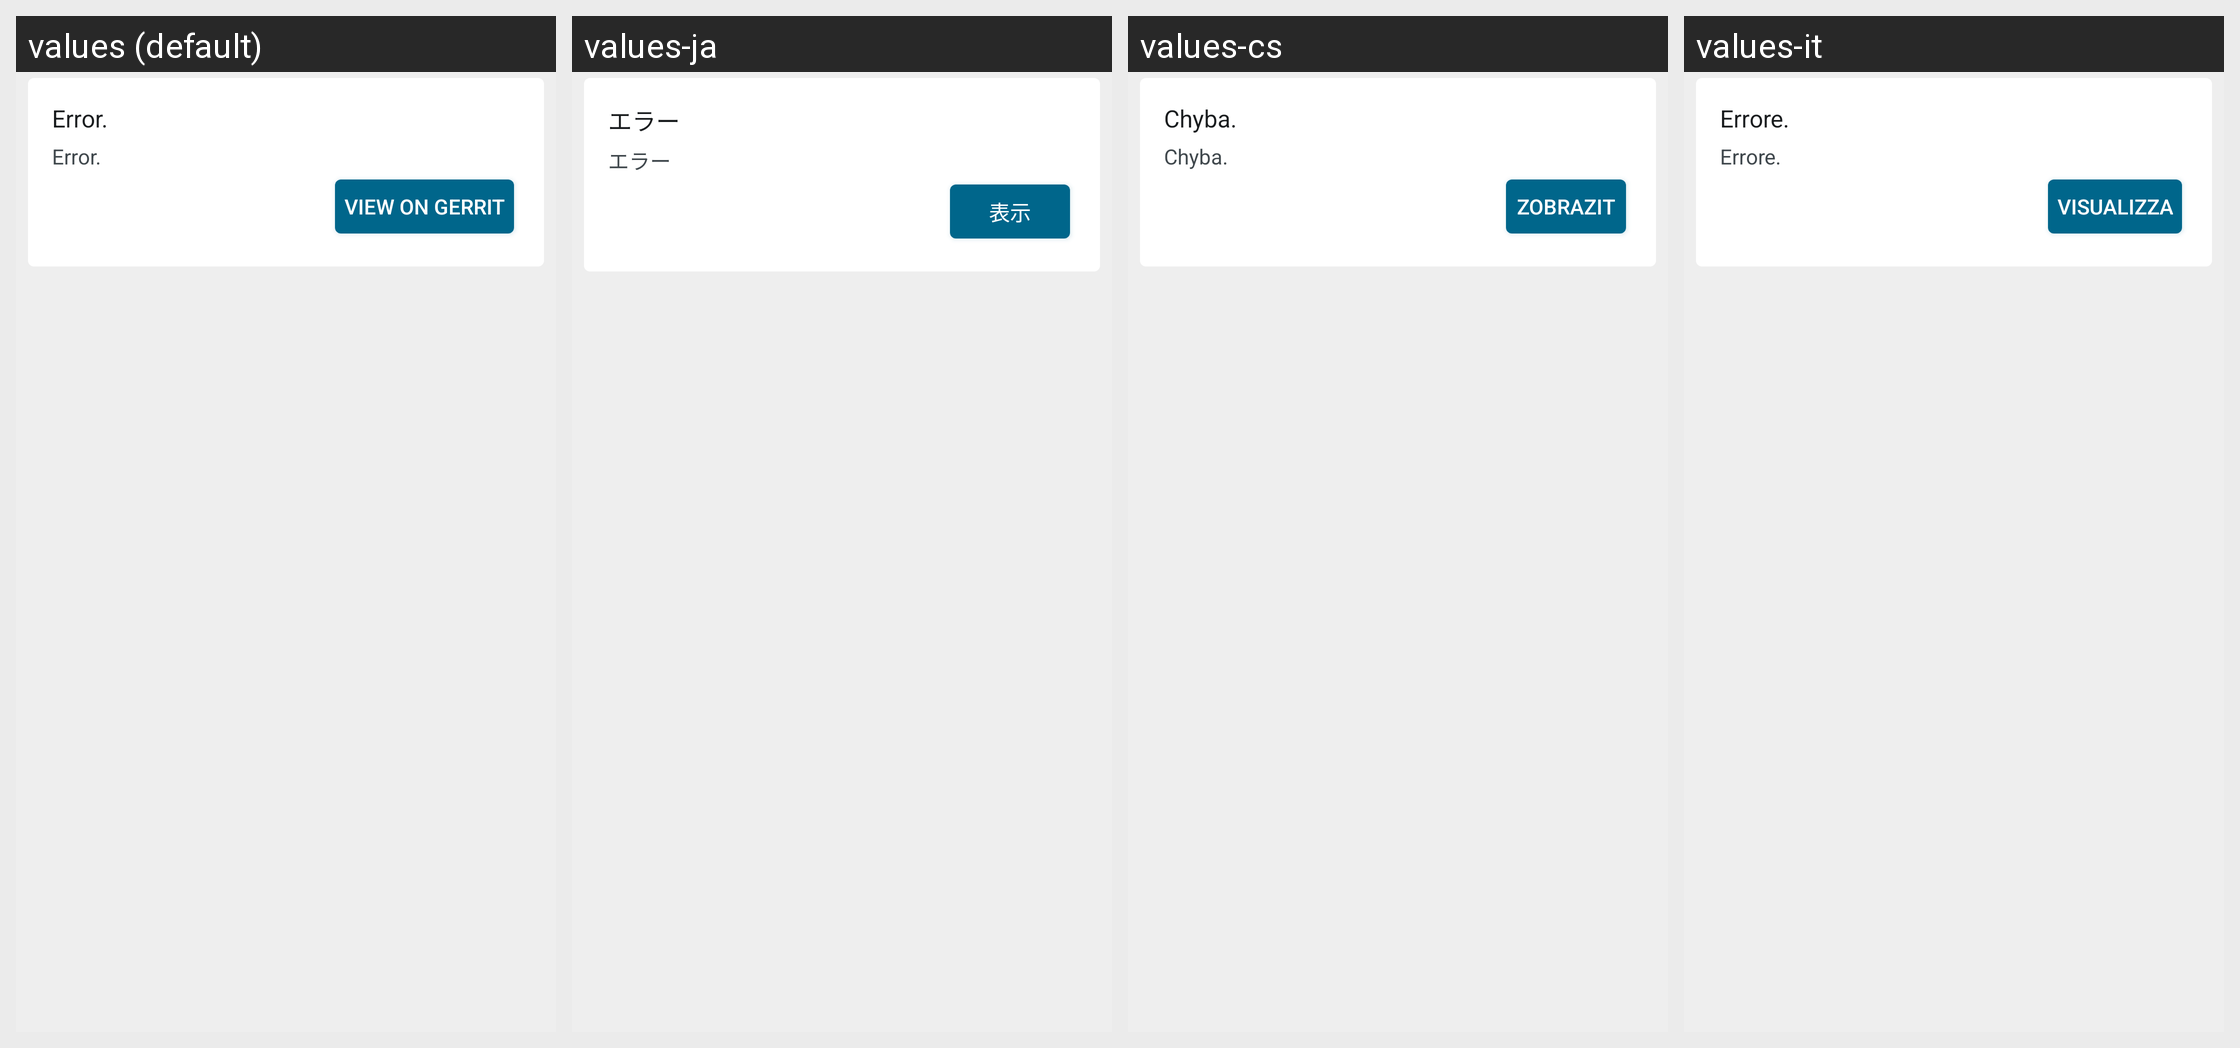

The same Android screen rendered under several of its app's locales, left to right. List the strings drawn on it with the default value and each locale's translation.
Android screen res/layout/list_entry.xml rendered under 4 locales, left to right: values (default), values-ja, values-cs, values-it. Device: Nexus 5 (rendered at 1080×1920; each locale shown at half size, 540×960, under a caption strip naming it); theme Theme.OmniStyle.
Other locales in the repository, not shown: values-az-rAZ, values-ca, values-de, values-es, values-et, values-fi, values-fr, values-hu, values-nb, values-nl, values-pl, values-pt-rBR, values-pt-rPT, values-ru, values-sk, values-sl, values-tr, values-zh-rCN, values-zh-rTW.
Strings drawn on this screen, with the default value and each locale's value (text and hints the layout hard-codes appear in the picture but are not listed):

error
  values: Error.
  values-ja: エラー
  values-cs: Chyba.
  values-it: Errore.

open_gerrit
  values: View on Gerrit
  values-ja: 表示
  values-cs: Zobrazit
  values-it: Visualizza
